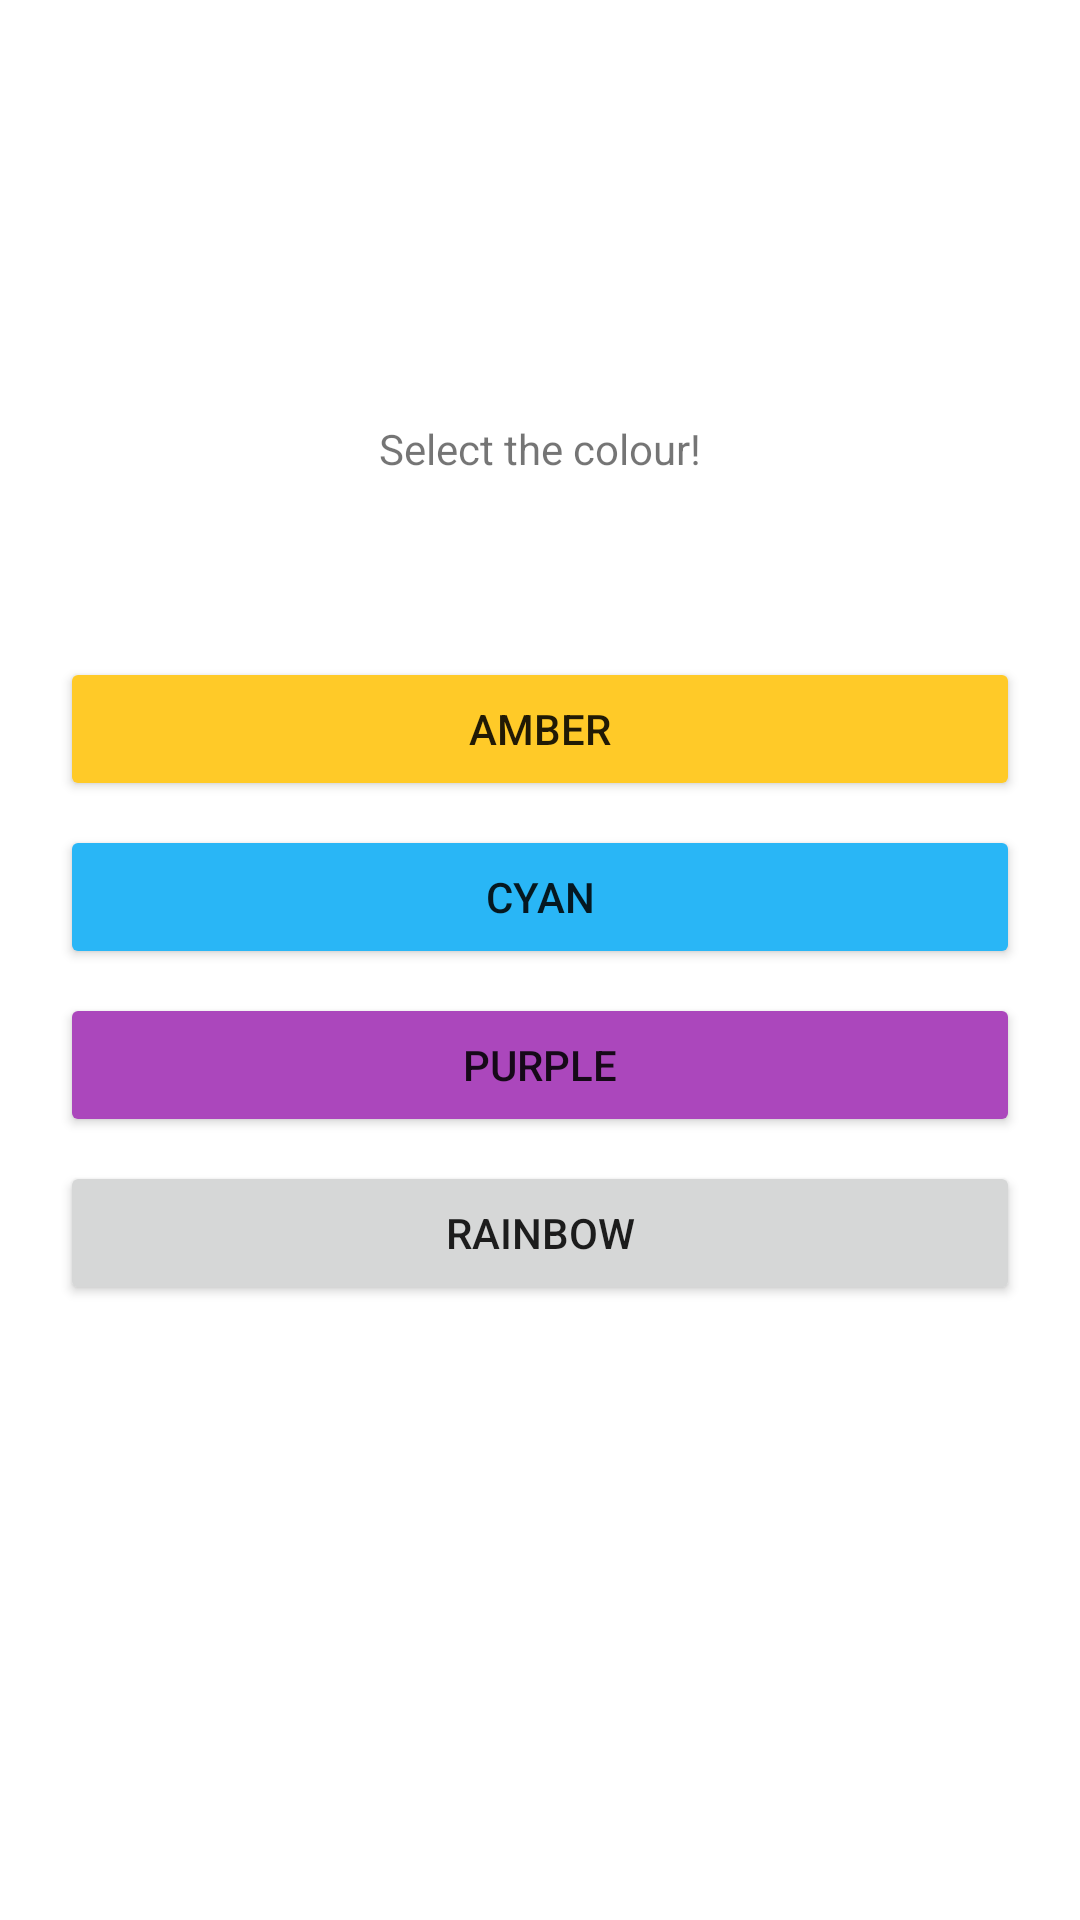

Produce the Android XML layout that renders to this screen, including the resource entries it uses.
<!-- AndroidManifest.xml: application theme Theme.SafeDrivingApp -->
<!-- res/layout/activity_fashion.xml -->
<?xml version="1.0" encoding="utf-8"?>
<androidx.constraintlayout.widget.ConstraintLayout xmlns:android="http://schemas.android.com/apk/res/android"
    xmlns:app="http://schemas.android.com/apk/res-auto"
    xmlns:tools="http://schemas.android.com/tools"
    android:layout_width="match_parent"
    android:layout_height="match_parent"
    android:padding="20dp"
    tools:context=".FashionActivity">

    <TextView
        android:id="@+id/textView3"
        android:layout_width="wrap_content"
        android:layout_height="wrap_content"
        android:layout_marginTop="120dp"
        android:text="@string/fashiontext"
        app:layout_constraintEnd_toEndOf="parent"
        app:layout_constraintStart_toStartOf="parent"
        app:layout_constraintTop_toTopOf="parent" />

    <Button
        android:id="@+id/button2"
        android:layout_width="match_parent"
        android:layout_height="wrap_content"
        android:layout_marginTop="60dp"
        android:text="@string/amber_color"
        app:backgroundTint="#FFCA28"
        app:layout_constraintTop_toBottomOf="@+id/textView3"
        tools:layout_editor_absoluteX="202dp" />

    <Button
        android:id="@+id/button3"
        android:layout_width="match_parent"
        android:layout_height="wrap_content"
        android:layout_marginTop="8dp"
        android:text="@string/cyan_color"
        app:backgroundTint="#29B6F6"
        app:layout_constraintTop_toBottomOf="@+id/button2"
        tools:layout_editor_absoluteX="20dp" />

    <Button
        android:id="@+id/button4"
        android:layout_width="match_parent"
        android:layout_height="wrap_content"
        android:layout_marginTop="8dp"
        android:text="@string/purple_color"
        app:backgroundTint="#AB47BC"
        app:layout_constraintTop_toBottomOf="@+id/button3"
        tools:layout_editor_absoluteX="16dp" />

    <Button
        android:id="@+id/button5"
        android:layout_width="match_parent"
        android:layout_height="wrap_content"
        android:layout_marginTop="8dp"
        android:text="@string/rainbow_color"
        app:layout_constraintTop_toBottomOf="@+id/button4"
        tools:layout_editor_absoluteX="24dp" />
</androidx.constraintlayout.widget.ConstraintLayout>
<!-- resources referenced by this layout -->
<resources>
  <string name="amber_color">amber</string>
  <string name="cyan_color">cyan</string>
  <string name="fashiontext">Select the colour!</string>
  <string name="purple_color">purple</string>
  <string name="rainbow_color">rainbow</string>
  <style name="Theme.SafeDrivingApp" parent="Theme.MaterialComponents.DayNight.DarkActionBar">
          
          <item name="colorPrimary">@color/purple_500</item>
          <item name="colorPrimaryVariant">@color/purple_700</item>
          <item name="colorOnPrimary">@color/white</item>
          
          <item name="colorSecondary">@color/teal_200</item>
          <item name="colorSecondaryVariant">@color/teal_700</item>
          <item name="colorOnSecondary">@color/black</item>
          
          <item name="android:statusBarColor" tools:targetApi="l">?attr/colorPrimaryVariant</item>
          
      </style>
  <color name="purple_500">#FF6200EE</color>
  <color name="purple_700">#FF3700B3</color>
  <color name="white">#FFFFFFFF</color>
  <color name="teal_200">#FF03DAC5</color>
  <color name="teal_700">#FF018786</color>
  <color name="black">#FF000000</color>
</resources>
